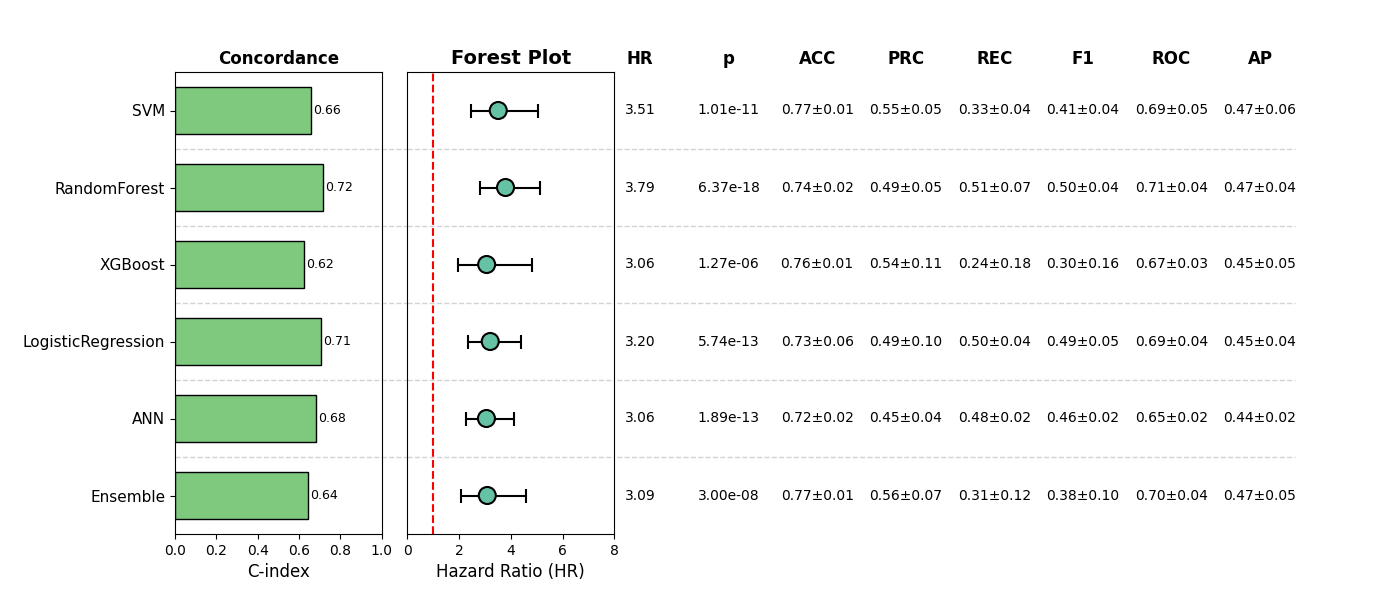

Values plotted in this chart, from the file beside it:
, Model, HR, CI_lower, CI_upper, p, cindex, accuracy_mean, accuracy_std, precision_mean, precision_std, recall_mean, recall_std, f1_mean, f1_std, roc_auc_mean, roc_auc_std, pr_auc_mean, pr_auc_std, Sig
0, SVM, 3.513, 2.446, 5.044, 1.0106445096819281e-11, 0.6604, 0.7659, 0.01389, 0.5505, 0.05118, 0.3305, 0.03688, 0.4129, 0.04239, 0.6925, 0.04612, 0.4675, 0.05789, True
1, RandomForest, 3.795, 2.803, 5.138, 6.371070127785234e-18, 0.7158, 0.7448, 0.02363, 0.4936, 0.04798, 0.5146, 0.07254, 0.5001, 0.04191, 0.7106, 0.04129, 0.4667, 0.04361, True
2, XGBoost, 3.064, 1.948, 4.82, 1.2747314778998984e-06, 0.6244, 0.7563, 0.01487, 0.5389, 0.1091, 0.2442, 0.1819, 0.298, 0.1607, 0.6698, 0.03204, 0.4492, 0.05155, True
3, LogisticRegression, 3.203, 2.334, 4.395, 5.735383390805116e-13, 0.7056, 0.7314, 0.06216, 0.4924, 0.09865, 0.4998, 0.04129, 0.4869, 0.04543, 0.689, 0.04444, 0.4531, 0.03743, True
4, ANN, 3.056, 2.269, 4.116, 1.8880903811272854e-13, 0.6816, 0.7198, 0.01977, 0.4469, 0.03781, 0.4847, 0.0197, 0.4637, 0.01833, 0.6513, 0.02096, 0.4434, 0.01542, True
5, Ensemble, 3.088, 2.073, 4.602, 2.999369614798664e-08, 0.6424, 0.7659, 0.01389, 0.5568, 0.0721, 0.3064, 0.1242, 0.3818, 0.1008, 0.6976, 0.04318, 0.4694, 0.05194, True
